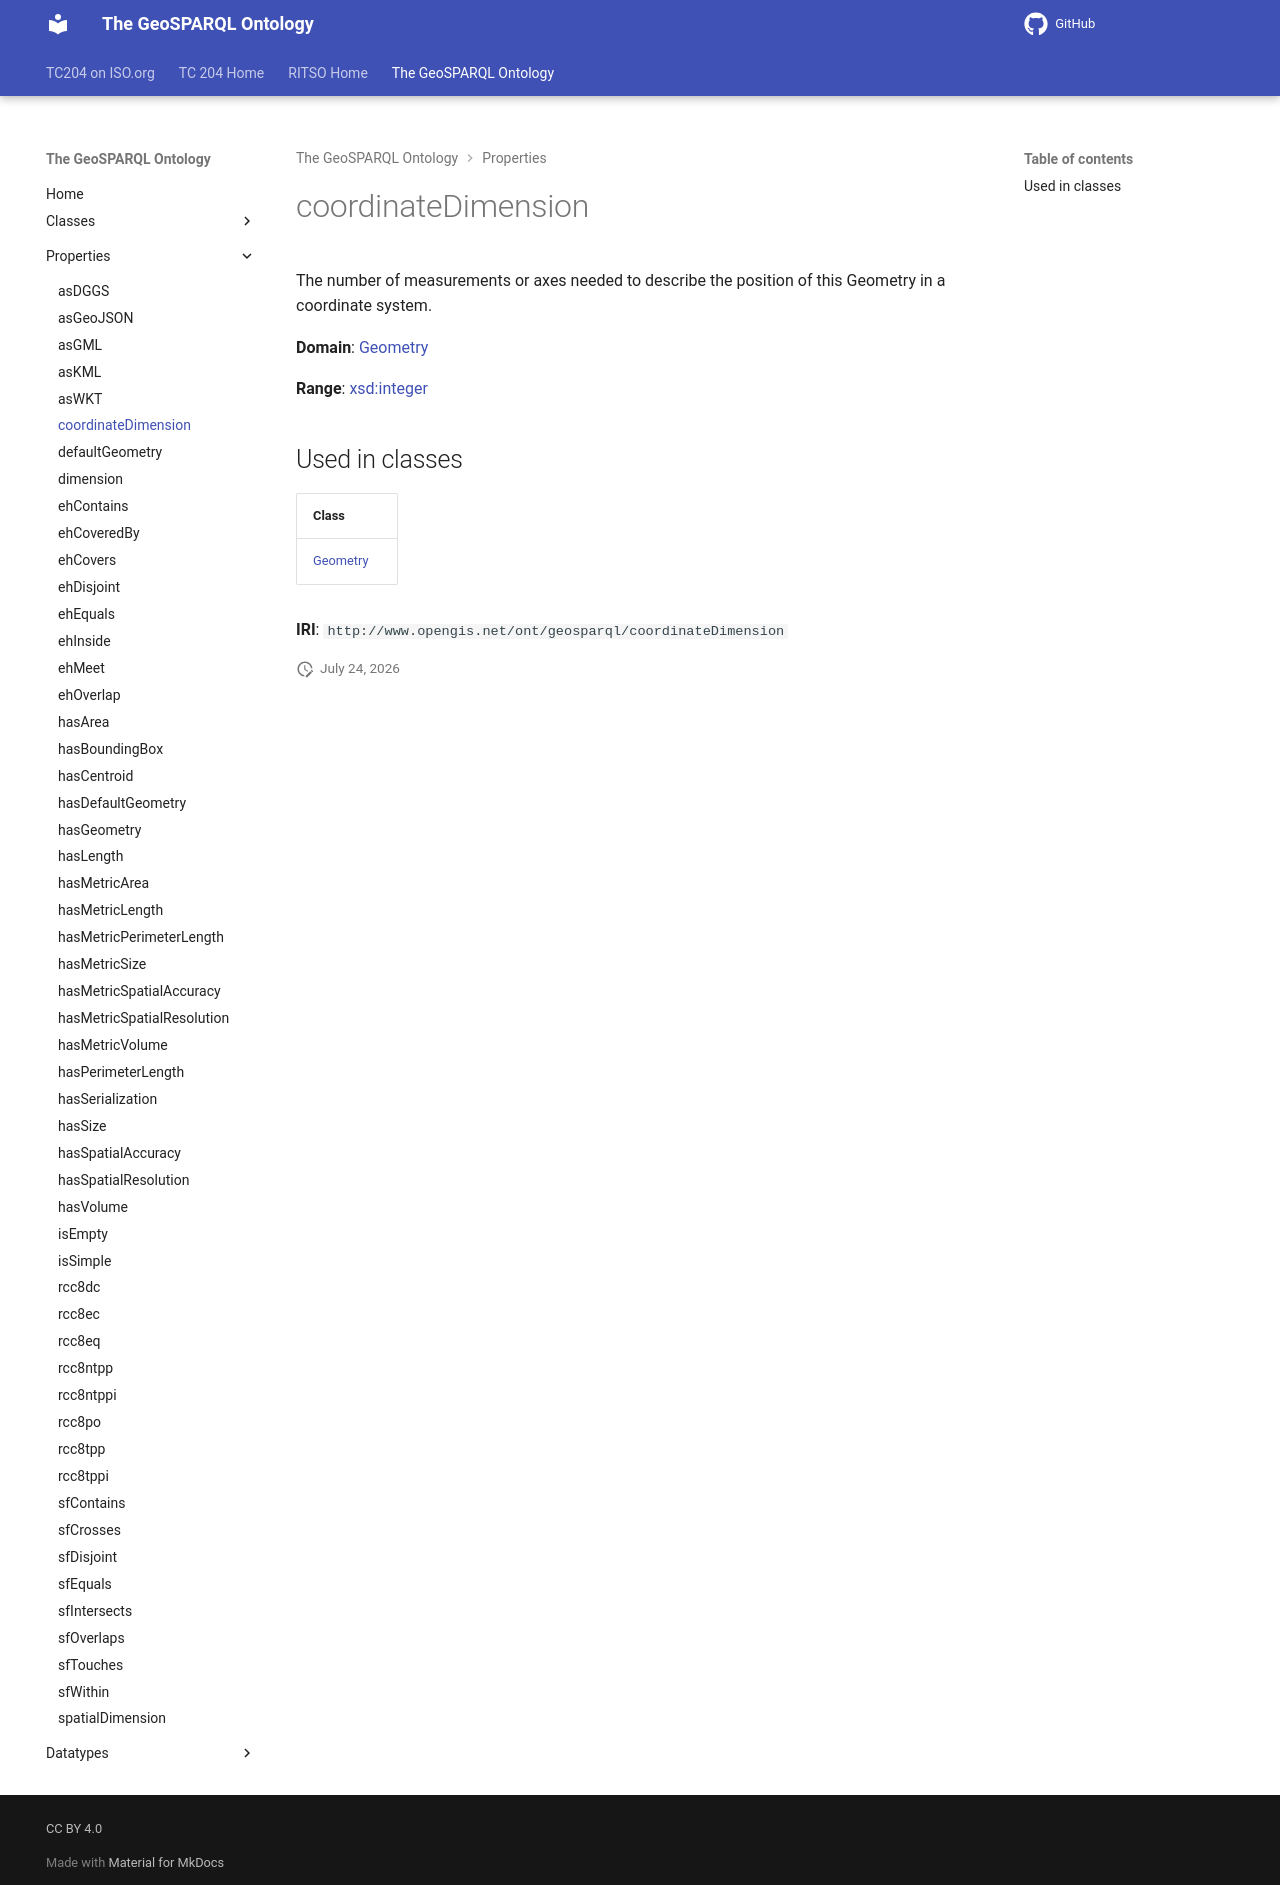

repository: ISO-TC204/ontology-import-geo · page: 2026-07-24_01-59-13/properties/coordinateDimension/index.html · generator: mkdocs

# coordinateDimension

The number of measurements or axes needed to describe the position of this Geometry in a coordinate system.

**Domain**: [Geometry](../classes/Geometry.md)

**Range**: [xsd:integer](https://w3id.org/citydata/imported/xsd/integer)

## Used in classes

| Class |
|-------|
| [Geometry](../classes/Geometry.md) |

**IRI**: `http://www.opengis.net/ont/geosparql/coordinateDimension`
